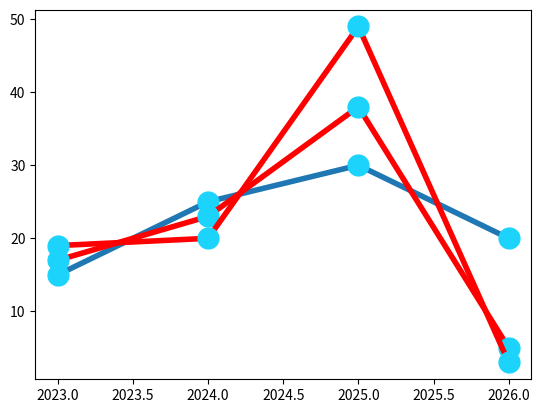

The matplotlib source for this figure:
import matplotlib.pyplot as plt
import numpy as np

x = np.array([2023, 2024, 2025, 2026])
y = np.array([15, 25, 30 ,20])

# can also use as 
# mfc -> markerfacecolor 
# mec -> markeredgecolor 
# ms -> markersize 
# ls -> linestyle 
# lw -> linewidth
# by passing keyword arguments


line_style = dict(
    marker = ".",
    markersize = 30,
    markerfacecolor="#1cd3fc",
    markeredgecolor= "#1cd3fc",
    linestyle = "solid",
    linewidth = 4,
)

x = np.array([2023, 2024, 2025, 2026])
y1 = np.array([15, 25, 30, 20])
y2 = np.array([17, 23, 38, 5])
y3 = np.array([19, 20, 49, 3])

# plt.plot(x, y, marker=".", markersize=10, markerfacecolor="red", markeredgecolor="red", linestyle= "solid", linewidth = 3, color="black")

plt.plot(x, y1, **line_style)
plt.plot(x, y2, **line_style, color="red")
plt.plot(x, y3, **line_style, color="red")

plt.show()
